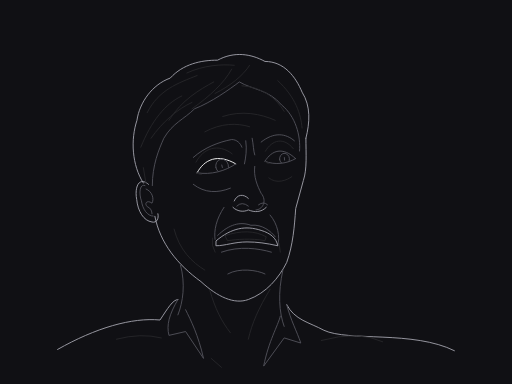
t = 0.00 s
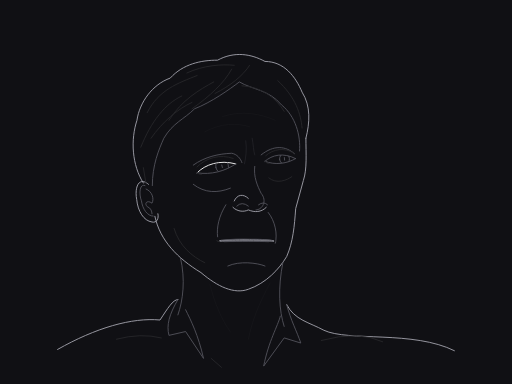
t = 0.90 s
t = 1.60 s: frame unchanged from t = 0.90 s, image omitted
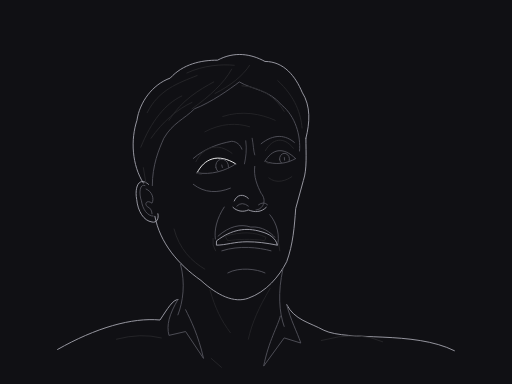
t = 2.50 s
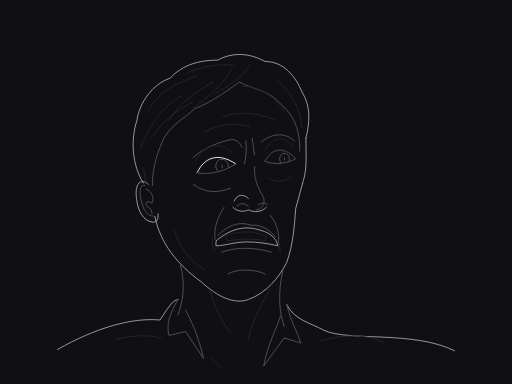
t = 3.40 s
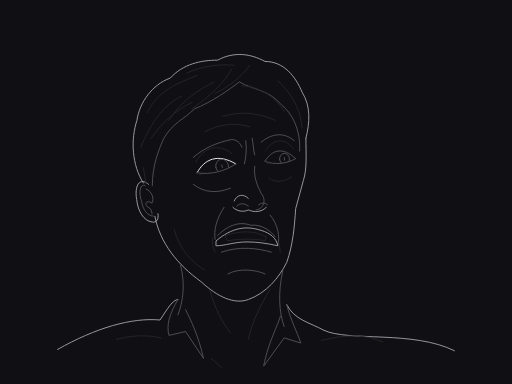
t = 4.28 s

The animated SVG that drew these frames (rendered in a browser with its animation timeline set to each time). Animation: 24 SMIL elements (animate=24); one cycle of 5.00 s, repeats indefinitely.

<svg xmlns="http://www.w3.org/2000/svg" viewBox="0 0 400 300" width="1200" height="900" role="img"><title>A moment of fear</title><desc>Native cubic curves; anatomical interpretation of our own graphite illustration. No bitmap, texture, filters or tonal fills.</desc><style>svg{background:#101014}path,ellipse,circle{stroke-width:.92;vector-effect:non-scaling-stroke;stroke-linecap:round;stroke-linejoin:round;fill:none}.sil{stroke:#a1a1aa}.mid{stroke:#52525b}.lo{stroke:#27272a}.hi{stroke:#fafafa}</style><rect width="400" height="300" fill="#101014" /><g id="shoulders"><path id="left-shoulder" class="sil" d="M45 273 C75 256 103 248 125 250 C131 241 135 234 139 234" fill="none" /><path id="right-shoulder" class="sil" d="M224 238 C230 250 242 252 253 258 C272 267 323 258 355 274" fill="none" /><path id="left-collar" class="mid" d="M139 234 C132 246 130 254 132 262 L145 259 L159 280 C155 262 149 250 145 242" fill="none" /><path id="right-collar" class="mid" d="M224 238 C227 250 232 259 235 268 L222 264 L206 286 C210 266 217 255 219 247" fill="none" /><path id="shirt-folds" class="lo" d="M91 265 Q110 260 126 264 M251 266 Q280 258 299 267 M165 280 L173 287" fill="none" /></g><g id="head"><path id="hair-outline" class="sil" d="M112 143 C103 129 102 109 107 94 C109 80 119 66 133 61 C143 50 157 47 170 47 C183 40 196 42 207 48 C222 48 231 60 236 72 C243 83 242 96 239 108" fill="none" /><path id="hairline" class="mid" d="M119 145 C119 129 124 117 128 108 C135 96 144 93 152 85 C165 80 179 70 187 64 C197 70 210 70 220 82 C231 91 235 106 234 118" fill="none" /><path id="face-outline" class="sil" d="M121 169 C125 190 139 207 157 220 C170 232 183 238 194 234 C208 229 218 217 224 205 C229 191 230 177 231 163 L237 141 C240 132 239 120 239 108" fill="none" ><animate attributeName="d" dur="5s" repeatCount="indefinite" calcMode="spline" keyTimes="0;0.18;0.32;0.56;0.72;0.9;1" keySplines=".42 0 .58 1;.42 0 .58 1;.42 0 .58 1;.42 0 .58 1;.42 0 .58 1;.42 0 .58 1" values="M121 169 C125 190 139 207 157 220 C170 232 183 238 194 234 C208 229 218 217 224 205 C229 191 230 177 231 163 L237 141 C240 132 239 120 239 108;M121 169 C125 188.0345 139 201.9943 157 212.9535 C170 224.0223 183 230 194 226 C208 221.1347 218 210.3554 224 200.3563 C229 188.871 230 176.6663 231 163 L237 141 C240 132 239 120 239 108;M121 169 C125 188.0345 139 201.9943 157 212.9535 C170 224.0223 183 230 194 226 C208 221.1347 218 210.3554 224 200.3563 C229 188.871 230 176.6663 231 163 L237 141 C240 132 239 120 239 108;M121 169 C125 190 139 207 157 220 C170 232 183 238 194 234 C208 229 218 217 224 205 C229 191 230 177 231 163 L237 141 C240 132 239 120 239 108;M121 169 C125 190 139 207 157 220 C170 232 183 238 194 234 C208 229 218 217 224 205 C229 191 230 177 231 163 L237 141 C240 132 239 120 239 108;M121 169 C125 190 139 207 157 220 C170 232 183 238 194 234 C208 229 218 217 224 205 C229 191 230 177 231 163 L237 141 C240 132 239 120 239 108;M121 169 C125 190 139 207 157 220 C170 232 183 238 194 234 C208 229 218 217 224 205 C229 191 230 177 231 163 L237 141 C240 132 239 120 239 108"/></path><path id="near-brow" class="mid" d="M151 123 C160 115 171 111 181 109 C185 109 188 112 189 115" fill="none" ><animate attributeName="d" dur="5s" repeatCount="indefinite" calcMode="spline" keyTimes="0;0.18;0.32;0.56;0.72;0.9;1" keySplines=".42 0 .58 1;.42 0 .58 1;.42 0 .58 1;.42 0 .58 1;.42 0 .58 1;.42 0 .58 1" values="M151 123 C160 115 171 111 181 109 C185 109 188 112 189 115;M151 129 C160 122.4211 171 120.1579 181 119.7368 C185 120.3684 188 123.8421 189 127;M151 129 C160 122.4211 171 120.1579 181 119.7368 C185 120.3684 188 123.8421 189 127;M151 123 C160 115 171 111 181 109 C185 109 188 112 189 115;M151 123 C160 115 171 111 181 109 C185 109 188 112 189 115;M151 123 C160 115 171 111 181 109 C185 109 188 112 189 115;M151 123 C160 115 171 111 181 109 C185 109 188 112 189 115"/></path><path id="far-brow" class="mid" d="M204 111 C214 103 223 104 230 110" fill="none" ><animate attributeName="d" dur="5s" repeatCount="indefinite" calcMode="spline" keyTimes="0;0.18;0.32;0.56;0.72;0.9;1" keySplines=".42 0 .58 1;.42 0 .58 1;.42 0 .58 1;.42 0 .58 1;.42 0 .58 1;.42 0 .58 1" values="M204 111 C214 103 223 104 230 110;M204 121 C214 113 223 114 230 120;M204 121 C214 113 223 114 230 120;M204 111 C214 103 223 104 230 110;M204 111 C214 103 223 104 230 110;M204 111 C214 103 223 104 230 110;M204 111 C214 103 223 104 230 110"/></path><path id="glabella" class="mid" d="M192 110 C193 117 192 123 191 128 M197 108 C198 113 198 118 199 121" fill="none" ><animate attributeName="opacity" dur="5s" repeatCount="indefinite" calcMode="spline" keyTimes="0;0.18;0.32;0.56;0.72;0.9;1" keySplines=".42 0 .58 1;.42 0 .58 1;.42 0 .58 1;.42 0 .58 1;.42 0 .58 1;.42 0 .58 1" values="1;.25;.25;1;1;1;1"/></path><path id="forehead" class="lo" d="M160 103 C173 96 185 96 195 99 M174 91 C189 86 204 89 215 94" fill="none" ><animate attributeName="opacity" dur="5s" repeatCount="indefinite" calcMode="spline" keyTimes="0;0.18;0.32;0.56;0.72;0.9;1" keySplines=".42 0 .58 1;.42 0 .58 1;.42 0 .58 1;.42 0 .58 1;.42 0 .58 1;.42 0 .58 1" values="1;.25;.25;1;1;1;1"/></path><path id="nose-bridge" class="mid" d="M199 130 C198 138 201 145 204 151 C209 157 205 164 200 164" fill="none" /><path id="nose-wing" class="sil" d="M183 157 C185 152 190 151 194 155 M182 162 C185 165 190 166 194 164 C199 166 204 166 208 162" fill="none" /><path id="nostrils" class="mid" d="M185 161 Q189 157 194 161 M202 160 Q206 157 209 160" fill="none" /><path id="near-cheek" class="mid" d="M151 144 C160 151 170 151 180 147" fill="none" /><path id="far-cheek" class="lo" d="M210 139 C216 144 224 141 228 138" fill="none" /><path id="nasolabial" class="mid" d="M175 162 C169 171 167 180 168 187 M211 168 C217 175 219 185 217 192" fill="none" ><animate attributeName="d" dur="5s" repeatCount="indefinite" calcMode="spline" keyTimes="0;0.18;0.32;0.56;0.72;0.9;1" keySplines=".42 0 .58 1;.42 0 .58 1;.42 0 .58 1;.42 0 .58 1;.42 0 .58 1;.42 0 .58 1" values="M175 162 C169 171 167 180 168 187 M211 168 C217 175 219 185 217 192;M176.44 160 C170.92 169 169.08 178 170 185 M209.56 166 C215.08 173 216.92 183 215.08 190;M176.44 160 C170.92 169 169.08 178 170 185 M209.56 166 C215.08 173 216.92 183 215.08 190;M175 162 C169 171 167 180 168 187 M211 168 C217 175 219 185 217 192;M175 162 C169 171 167 180 168 187 M211 168 C217 175 219 185 217 192;M175 162 C169 171 167 180 168 187 M211 168 C217 175 219 185 217 192;M175 162 C169 171 167 180 168 187 M211 168 C217 175 219 185 217 192"/></path><path id="mouth-aperture" class="sil" d="M169 188 C181 178 192 176 204 180 C211 182 216 186 217 192 C208 190 201 189 193 189 C183 189 176 192 169 192Z" fill="none" ><animate attributeName="d" dur="5s" repeatCount="indefinite" calcMode="spline" keyTimes="0;0.18;0.32;0.56;0.72;0.9;1" keySplines=".42 0 .58 1;.42 0 .58 1;.42 0 .58 1;.42 0 .58 1;.42 0 .58 1;.42 0 .58 1" values="M169 188 C181 178 192 176 204 180 C211 182 216 186 217 192 C208 190 201 189 193 189 C183 189 176 192 169 192Z;M171.88 188 C182.44 187.1 192.12 186.92 202.68 187.28 C208.84 187.46 213.24 187.82 214.12 188.36 C206.2 188.18 200.04 188.09 193 188.09 C184.2 188.09 178.04 188.36 171.88 188.36Z;M171.88 188 C182.44 187.1 192.12 186.92 202.68 187.28 C208.84 187.46 213.24 187.82 214.12 188.36 C206.2 188.18 200.04 188.09 193 188.09 C184.2 188.09 178.04 188.36 171.88 188.36Z;M169 188 C181 178 192 176 204 180 C211 182 216 186 217 192 C208 190 201 189 193 189 C183 189 176 192 169 192Z;M169 188 C181 178 192 176 204 180 C211 182 216 186 217 192 C208 190 201 189 193 189 C183 189 176 192 169 192Z;M169 188 C181 178 192 176 204 180 C211 182 216 186 217 192 C208 190 201 189 193 189 C183 189 176 192 169 192Z;M169 188 C181 178 192 176 204 180 C211 182 216 186 217 192 C208 190 201 189 193 189 C183 189 176 192 169 192Z"/></path><path id="upper-lip" class="mid" d="M170 184 C179 175 188 173 196 176 C205 175 212 181 215 185" fill="none" ><animate attributeName="d" dur="5s" repeatCount="indefinite" calcMode="spline" keyTimes="0;0.18;0.32;0.56;0.72;0.9;1" keySplines=".42 0 .58 1;.42 0 .58 1;.42 0 .58 1;.42 0 .58 1;.42 0 .58 1;.42 0 .58 1" values="M170 184 C179 175 188 173 196 176 C205 175 212 181 215 185;M172.76 187.64 C180.68 186.83 188.6 186.65 195.64 186.92 C203.56 186.83 209.72 187.37 212.36 187.73;M172.76 187.64 C180.68 186.83 188.6 186.65 195.64 186.92 C203.56 186.83 209.72 187.37 212.36 187.73;M170 184 C179 175 188 173 196 176 C205 175 212 181 215 185;M170 184 C179 175 188 173 196 176 C205 175 212 181 215 185;M170 184 C179 175 188 173 196 176 C205 175 212 181 215 185;M170 184 C179 175 188 173 196 176 C205 175 212 181 215 185"/></path><path id="lower-lip" class="mid" d="M173 197 C187 192 202 194 212 197" fill="none" ><animate attributeName="d" dur="5s" repeatCount="indefinite" calcMode="spline" keyTimes="0;0.18;0.32;0.56;0.72;0.9;1" keySplines=".42 0 .58 1;.42 0 .58 1;.42 0 .58 1;.42 0 .58 1;.42 0 .58 1;.42 0 .58 1" values="M173 197 C187 192 202 194 212 197;M175.4 188.81 C187.72 188.36 200.92 188.54 209.72 188.81;M175.4 188.81 C187.72 188.36 200.92 188.54 209.72 188.81;M173 197 C187 192 202 194 212 197;M173 197 C187 192 202 194 212 197;M173 197 C187 192 202 194 212 197;M173 197 C187 192 202 194 212 197"/></path><path id="upper-teeth" class="lo" d="M176 184 C188 180 199 180 208 185 L207 188 C196 186 185 187 178 188Z" fill="none" ><animate attributeName="opacity" dur="5s" repeatCount="indefinite" calcMode="spline" keyTimes="0;0.18;0.32;0.56;0.72;0.9;1" keySplines=".42 0 .58 1;.42 0 .58 1;.42 0 .58 1;.42 0 .58 1;.42 0 .58 1;.42 0 .58 1" values="1;0;0;1;1;1;1"/><animate attributeName="d" dur="5s" repeatCount="indefinite" calcMode="spline" keyTimes="0;0.18;0.32;0.56;0.72;0.9;1" keySplines=".42 0 .58 1;.42 0 .58 1;.42 0 .58 1;.42 0 .58 1;.42 0 .58 1;.42 0 .58 1" values="M176 184 C188 180 199 180 208 185 L207 188 C196 186 185 187 178 188Z;M178.04 187.64 C188.6 187.28 198.28 187.28 206.2 187.73 L205.32 188 C195.64 187.82 185.96 187.91 179.8 188Z;M178.04 187.64 C188.6 187.28 198.28 187.28 206.2 187.73 L205.32 188 C195.64 187.82 185.96 187.91 179.8 188Z;M176 184 C188 180 199 180 208 185 L207 188 C196 186 185 187 178 188Z;M176 184 C188 180 199 180 208 185 L207 188 C196 186 185 187 178 188Z;M176 184 C188 180 199 180 208 185 L207 188 C196 186 185 187 178 188Z;M176 184 C188 180 199 180 208 185 L207 188 C196 186 185 187 178 188Z"/></path><path id="mouth-corners" class="lo" d="M166 186 Q165 192 168 197 M218 190 L219 197" fill="none" ><animate attributeName="d" dur="5s" repeatCount="indefinite" calcMode="spline" keyTimes="0;0.18;0.32;0.56;0.72;0.9;1" keySplines=".42 0 .58 1;.42 0 .58 1;.42 0 .58 1;.42 0 .58 1;.42 0 .58 1;.42 0 .58 1" values="M166 186 Q165 192 168 197 M218 190 L219 197;M169.24 187.82 Q168.36 188.36 171 188.81 M215 188.18 L215.88 188.81;M169.24 187.82 Q168.36 188.36 171 188.81 M215 188.18 L215.88 188.81;M166 186 Q165 192 168 197 M218 190 L219 197;M166 186 Q165 192 168 197 M218 190 L219 197;M166 186 Q165 192 168 197 M218 190 L219 197;M166 186 Q165 192 168 197 M218 190 L219 197"/></path><path id="chin" class="mid" d="M178 214 C187 209 201 211 207 214" fill="none" ><animate attributeName="d" dur="5s" repeatCount="indefinite" calcMode="spline" keyTimes="0;0.18;0.32;0.56;0.72;0.9;1" keySplines=".42 0 .58 1;.42 0 .58 1;.42 0 .58 1;.42 0 .58 1;.42 0 .58 1;.42 0 .58 1" values="M178 214 C187 209 201 211 207 214;M178 207.8061 C187 203.64 201 205.2961 207 207.8061;M178 207.8061 C187 203.64 201 205.2961 207 207.8061;M178 214 C187 209 201 211 207 214;M178 214 C187 209 201 211 207 214;M178 214 C187 209 201 211 207 214;M178 214 C187 209 201 211 207 214"/></path><path id="jaw-plane" class="lo" d="M136 179 C140 195 150 205 160 211" fill="none" ><animate attributeName="d" dur="5s" repeatCount="indefinite" calcMode="spline" keyTimes="0;0.18;0.32;0.56;0.72;0.9;1" keySplines=".42 0 .58 1;.42 0 .58 1;.42 0 .58 1;.42 0 .58 1;.42 0 .58 1;.42 0 .58 1" values="M136 179 C140 195 150 205 160 211;M136 178.4902 C140 192.184 150 200.3563 160 205.2961;M136 178.4902 C140 192.184 150 200.3563 160 205.2961;M136 179 C140 195 150 205 160 211;M136 179 C140 195 150 205 160 211;M136 179 C140 195 150 205 160 211;M136 179 C140 195 150 205 160 211"/></path><path id="neck-left" class="mid" d="M141 207 C145 222 143 236 139 246" fill="none" ><animate attributeName="d" dur="5s" repeatCount="indefinite" calcMode="spline" keyTimes="0;0.18;0.32;0.56;0.72;0.9;1" keySplines=".42 0 .58 1;.42 0 .58 1;.42 0 .58 1;.42 0 .58 1;.42 0 .58 1;.42 0 .58 1" values="M141 207 C145 222 143 236 139 246;M141 201.5 C145 218.6154 143 234.5897 139 246;M141 201.5 C145 218.6154 143 234.5897 139 246;M141 207 C145 222 143 236 139 246;M141 207 C145 222 143 236 139 246;M141 207 C145 222 143 236 139 246;M141 207 C145 222 143 236 139 246"/></path><path id="neck-right" class="mid" d="M221 211 C217 229 218 244 222 255" fill="none" ><animate attributeName="d" dur="5s" repeatCount="indefinite" calcMode="spline" keyTimes="0;0.18;0.32;0.56;0.72;0.9;1" keySplines=".42 0 .58 1;.42 0 .58 1;.42 0 .58 1;.42 0 .58 1;.42 0 .58 1;.42 0 .58 1" values="M221 211 C217 229 218 244 222 255;M221 205 C217 225.4545 218 242.5 222 255;M221 205 C217 225.4545 218 242.5 222 255;M221 211 C217 229 218 244 222 255;M221 211 C217 229 218 244 222 255;M221 211 C217 229 218 244 222 255;M221 211 C217 229 218 244 222 255"/></path><path id="neck-tension" class="lo" d="M164 227 C168 241 173 251 180 260 M211 226 C202 241 197 252 194 265" fill="none" ><animate attributeName="d" dur="5s" repeatCount="indefinite" calcMode="spline" keyTimes="0;0.18;0.32;0.56;0.72;0.9;1" keySplines=".42 0 .58 1;.42 0 .58 1;.42 0 .58 1;.42 0 .58 1;.42 0 .58 1;.42 0 .58 1" values="M164 227 C168 241 173 251 180 260 M211 226 C202 241 197 252 194 265;M164 222.25 C168 238 173 249.25 180 259.375 M211 221.125 C202 238 197 250.375 194 265;M164 222.25 C168 238 173 249.25 180 259.375 M211 221.125 C202 238 197 250.375 194 265;M164 227 C168 241 173 251 180 260 M211 226 C202 241 197 252 194 265;M164 227 C168 241 173 251 180 260 M211 226 C202 241 197 252 194 265;M164 227 C168 241 173 251 180 260 M211 226 C202 241 197 252 194 265;M164 227 C168 241 173 251 180 260 M211 226 C202 241 197 252 194 265"/><animate attributeName="opacity" dur="5s" repeatCount="indefinite" calcMode="spline" keyTimes="0;0.18;0.32;0.56;0.72;0.9;1" keySplines=".42 0 .58 1;.42 0 .58 1;.42 0 .58 1;.42 0 .58 1;.42 0 .58 1;.42 0 .58 1" values="1;.25;.25;1;1;1;1"/></path><g transform="translate(116 144) scale(0.92 0.92)"><path id="near-ear-outer" class="sil" d="M0 0 C-8 -7 -12 2 -10 13 C-9 23 -4 31 3 32 C7 33 9 29 8 25" fill="none" /><path id="near-ear-helix" class="mid" d="M-3 1 C-8 -1 -8 9 -6 14 C-5 21 -1 27 4 27" fill="none" /><path id="near-ear-fold" class="mid" d="M-2 4 C3 6 5 12 3 16 C-1 13 -4 16 -1 19 C2 20 3 23 3 25" fill="none" /></g><g id="near-eye" transform="translate(154 135) rotate(-13)"><defs><clipPath id="near-eye-clip"><path style="fill:white;stroke:none" d="M0 0 C7.75 -9.0 19.22 -11.25 31 0C22.32 3.5999999999999996 9.92 4.25 0 0Z" id="near-eye-aperture" ><animate attributeName="d" dur="5s" repeatCount="indefinite" calcMode="spline" keyTimes="0;0.18;0.32;0.56;0.72;0.9;1" keySplines=".42 0 .58 1;.42 0 .58 1;.42 0 .58 1;.42 0 .58 1;.42 0 .58 1;.42 0 .58 1" values="M0 0 C7.75 -9.0 19.22 -11.25 31 0C22.32 3.5999999999999996 9.92 4.25 0 0Z;M0 0 C7.75 -4.95 19.22 -6.1875 31 0C22.32 3.5999999999999996 9.92 4.25 0.0 0.0Z;M0 0 C7.75 -4.95 19.22 -6.1875 31 0C22.32 3.5999999999999996 9.92 4.25 0.0 0.0Z;M0 0 C7.75 -10.08 19.22 -12.6 31 0C22.32 3.5999999999999996 9.92 4.25 0.0 0.0Z;M0 0 C7.75 -10.08 19.22 -12.6 31 0C22.32 3.5999999999999996 9.92 4.25 0.0 0.0Z;M0 0 C7.75 -9.0 19.22 -11.25 31 0C22.32 3.5999999999999996 9.92 4.25 0 0Z;M0 0 C7.75 -9.0 19.22 -11.25 31 0C22.32 3.5999999999999996 9.92 4.25 0 0Z"/></path></clipPath></defs><path id="near-eye-upper" class="hi" d="M0 0 C7.75 -9.0 19.22 -11.25 31 0" fill="none" ><animate attributeName="d" dur="5s" repeatCount="indefinite" calcMode="spline" keyTimes="0;0.18;0.32;0.56;0.72;0.9;1" keySplines=".42 0 .58 1;.42 0 .58 1;.42 0 .58 1;.42 0 .58 1;.42 0 .58 1;.42 0 .58 1" values="M0 0 C7.75 -9.0 19.22 -11.25 31 0;M0 0 C7.75 -4.95 19.22 -6.1875 31 0;M0 0 C7.75 -4.95 19.22 -6.1875 31 0;M0 0 C7.75 -10.08 19.22 -12.6 31 0;M0 0 C7.75 -10.08 19.22 -12.6 31 0;M0 0 C7.75 -9.0 19.22 -11.25 31 0;M0 0 C7.75 -9.0 19.22 -11.25 31 0"/></path><path id="near-eye-lower" class="mid" d="M0 0 C9.92 4.25 22.32 3.5999999999999996 31 0" fill="none" /><path id="near-eye-crease" class="lo" d="M1 -8.3 C9.299999999999999 -17.75 21.080000000000002 -19.099999999999998 30 -8.3" fill="none" ><animate attributeName="d" dur="5s" repeatCount="indefinite" calcMode="spline" keyTimes="0;0.18;0.32;0.56;0.72;0.9;1" keySplines=".42 0 .58 1;.42 0 .58 1;.42 0 .58 1;.42 0 .58 1;.42 0 .58 1;.42 0 .58 1" values="M1 -8.3 C9.299999999999999 -17.75 21.080000000000002 -19.099999999999998 30 -8.3;M1 -4.565 C9.3 -9.7625 21.08 -10.505 30 -4.565;M1 -4.565 C9.3 -9.7625 21.08 -10.505 30 -4.565;M1 -9.296 C9.3 -19.88 21.08 -21.392 30 -9.296;M1 -9.296 C9.3 -19.88 21.08 -21.392 30 -9.296;M1 -8.3 C9.299999999999999 -17.75 21.080000000000002 -19.099999999999998 30 -8.3;M1 -8.3 C9.299999999999999 -17.75 21.080000000000002 -19.099999999999998 30 -8.3"/></path><path id="near-eye-corner" class="lo" d="M0 0 Q1 2 3 2" fill="none" /><g clip-path="url(#near-eye-clip)"><path id="near-eye-iris" class="mid" d="M15.190000000000001 -0.6 A4.96 5.5552 0 1 0 25.110000000000003 -0.6 A4.96 5.5552 0 1 0 15.190000000000001 -0.6" fill="none" /><path id="near-eye-pupil" class="mid" d="M20.150000000000002 -1.6 L20.150000000000002 0.4" fill="none" /></g></g><g id="far-eye" transform="translate(207 126) rotate(-5)"><defs><clipPath id="far-eye-clip"><path style="fill:white;stroke:none" d="M0 0 C6.0 -8.28 14.879999999999999 -10.35 24 0C17.28 3.312 7.68 3.9099999999999997 0 0Z" id="far-eye-aperture" ><animate attributeName="d" dur="5s" repeatCount="indefinite" calcMode="spline" keyTimes="0;0.18;0.32;0.56;0.72;0.9;1" keySplines=".42 0 .58 1;.42 0 .58 1;.42 0 .58 1;.42 0 .58 1;.42 0 .58 1;.42 0 .58 1" values="M0 0 C6.0 -8.28 14.879999999999999 -10.35 24 0C17.28 3.312 7.68 3.9099999999999997 0 0Z;M0 0 C6 -4.554 14.88 -5.6925 24 0C17.28 3.312 7.68 3.9099999999999997 0.0 0.0Z;M0 0 C6 -4.554 14.88 -5.6925 24 0C17.28 3.312 7.68 3.9099999999999997 0.0 0.0Z;M0 0 C6 -9.2736 14.88 -11.592 24 0C17.28 3.312 7.68 3.9099999999999997 0.0 0.0Z;M0 0 C6 -9.2736 14.88 -11.592 24 0C17.28 3.312 7.68 3.9099999999999997 0.0 0.0Z;M0 0 C6.0 -8.28 14.879999999999999 -10.35 24 0C17.28 3.312 7.68 3.9099999999999997 0 0Z;M0 0 C6.0 -8.28 14.879999999999999 -10.35 24 0C17.28 3.312 7.68 3.9099999999999997 0 0Z"/></path></clipPath></defs><path id="far-eye-upper" class="mid" d="M0 0 C6.0 -8.28 14.879999999999999 -10.35 24 0" fill="none" ><animate attributeName="d" dur="5s" repeatCount="indefinite" calcMode="spline" keyTimes="0;0.18;0.32;0.56;0.72;0.9;1" keySplines=".42 0 .58 1;.42 0 .58 1;.42 0 .58 1;.42 0 .58 1;.42 0 .58 1;.42 0 .58 1" values="M0 0 C6.0 -8.28 14.879999999999999 -10.35 24 0;M0 0 C6 -4.554 14.88 -5.6925 24 0;M0 0 C6 -4.554 14.88 -5.6925 24 0;M0 0 C6 -9.2736 14.88 -11.592 24 0;M0 0 C6 -9.2736 14.88 -11.592 24 0;M0 0 C6.0 -8.28 14.879999999999999 -10.35 24 0;M0 0 C6.0 -8.28 14.879999999999999 -10.35 24 0"/></path><path id="far-eye-lower" class="mid" d="M0 0 C7.68 3.9099999999999997 17.28 3.312 24 0" fill="none" /><path id="far-eye-crease" class="lo" d="M1 -7.795999999999999 C7.199999999999999 -16.49 16.32 -17.732 23 -7.795999999999999" fill="none" ><animate attributeName="d" dur="5s" repeatCount="indefinite" calcMode="spline" keyTimes="0;0.18;0.32;0.56;0.72;0.9;1" keySplines=".42 0 .58 1;.42 0 .58 1;.42 0 .58 1;.42 0 .58 1;.42 0 .58 1;.42 0 .58 1" values="M1 -7.795999999999999 C7.199999999999999 -16.49 16.32 -17.732 23 -7.795999999999999;M1 -4.2878 C7.2 -9.0695 16.32 -9.7526 23 -4.2878;M1 -4.2878 C7.2 -9.0695 16.32 -9.7526 23 -4.2878;M1 -8.7315 C7.2 -18.4688 16.32 -19.8598 23 -8.7315;M1 -8.7315 C7.2 -18.4688 16.32 -19.8598 23 -8.7315;M1 -7.795999999999999 C7.199999999999999 -16.49 16.32 -17.732 23 -7.795999999999999;M1 -7.795999999999999 C7.199999999999999 -16.49 16.32 -17.732 23 -7.795999999999999"/></path><path id="far-eye-corner" class="lo" d="M0 0 Q1 2 3 2" fill="none" /><g clip-path="url(#far-eye-clip)"><path id="far-eye-iris" class="mid" d="M11.52 -0.5519999999999999 A3.84 4.300800000000001 0 1 0 19.2 -0.5519999999999999 A3.84 4.300800000000001 0 1 0 11.52 -0.5519999999999999" fill="none" /><path id="far-eye-pupil" class="mid" d="M15.36 -1.552 L15.36 0.44800000000000006" fill="none" /></g></g><path id="hair-flow-0" class="lo" d="M110 115 C118 95 129 81 142 75" fill="none" /><path id="hair-flow-1" class="lo" d="M118 108 C127 95 139 85 150 80" fill="none" /><path id="hair-flow-2" class="lo" d="M132 94 C142 78 156 70 167 64" fill="none" /><path id="hair-flow-3" class="lo" d="M150 85 C164 75 175 65 181 54" fill="none" /><path id="hair-flow-4" class="lo" d="M168 73 C180 67 190 59 195 51" fill="none" /><path id="hair-flow-5" class="lo" d="M189 67 C205 68 216 77 222 87" fill="none" /><path id="hair-flow-6" class="lo" d="M217 63 C231 76 235 89 236 100" fill="none" /><path id="hair-flow-7" class="lo" d="M115 88 C124 70 139 65 154 59" fill="none" /><path id="hair-flow-8" class="lo" d="M146 57 C159 51 173 50 183 51" fill="none" /><path id="hair-flow-9" class="lo" d="M112 131 L114 143" fill="none" /></g></svg>
